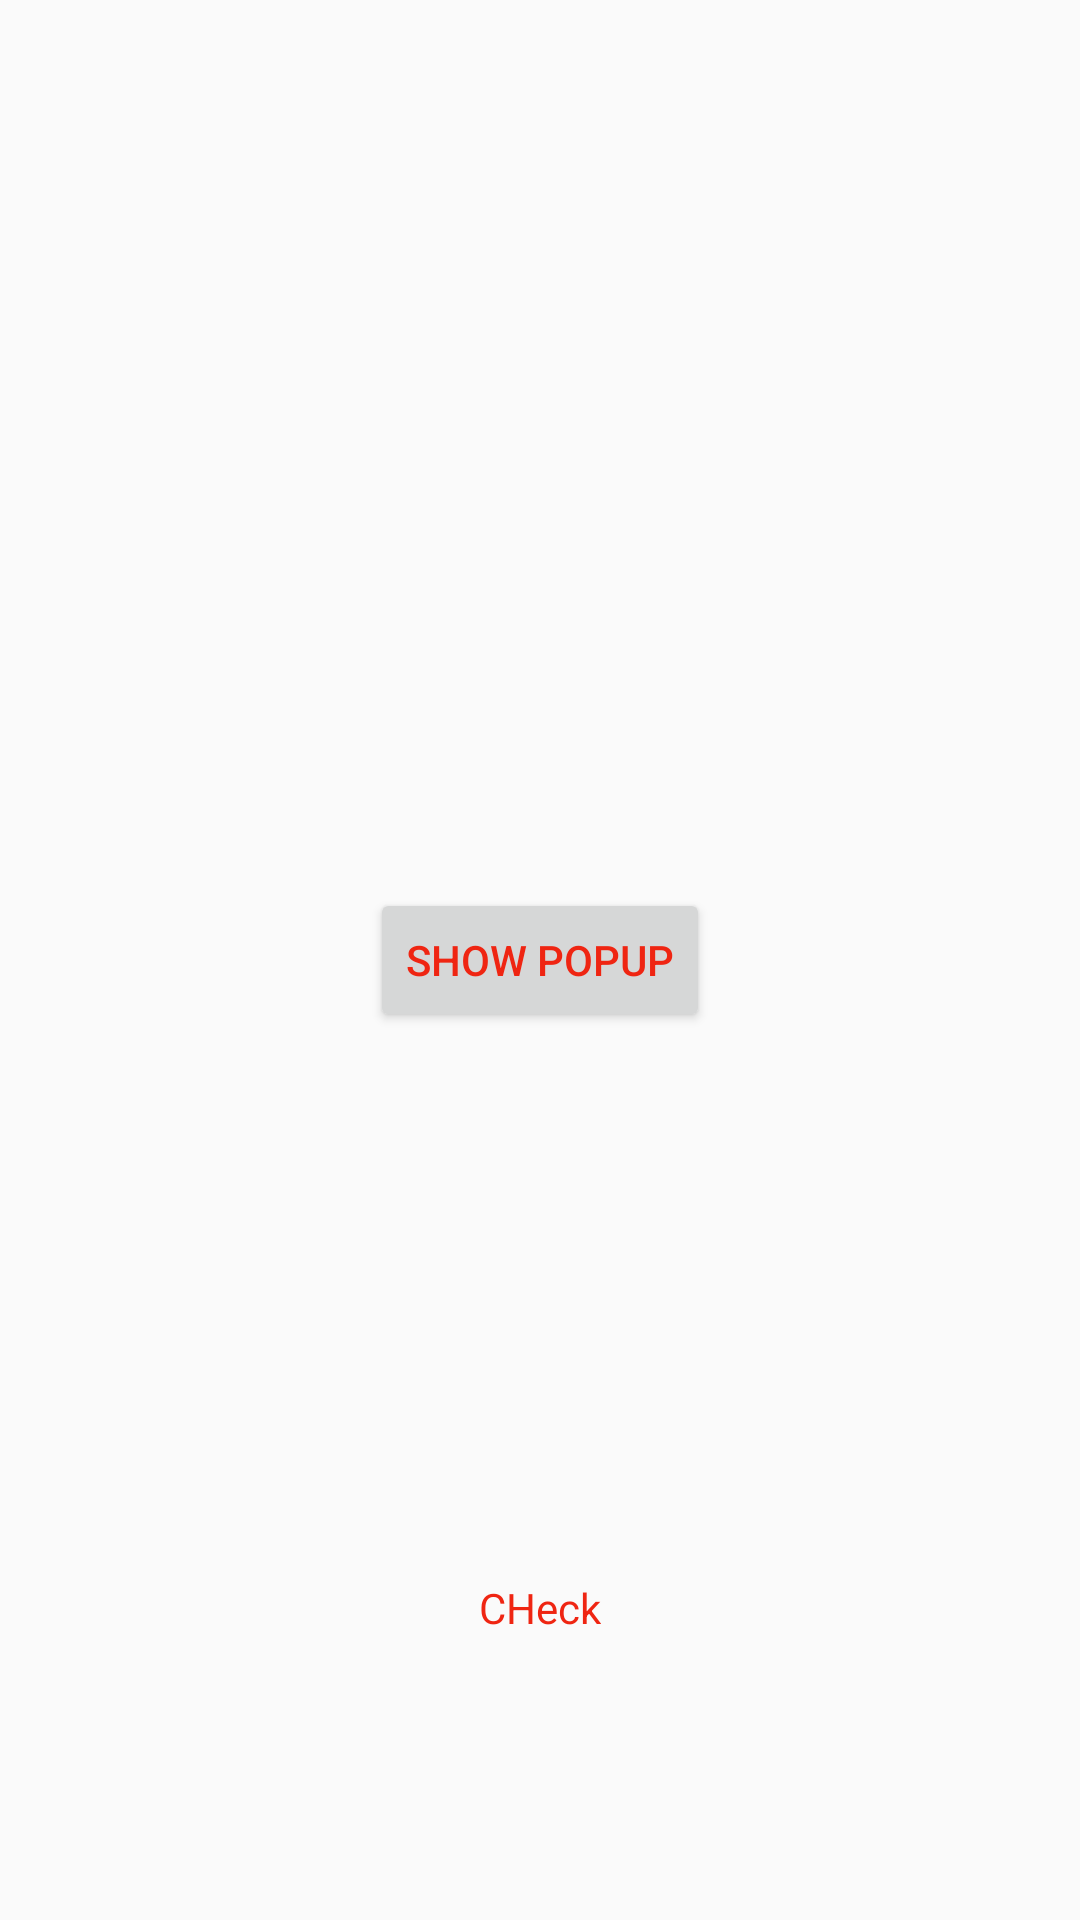

This screen was rendered from an Android layout file. Write that file and the resources it references.
<!-- AndroidManifest.xml: application theme AppTheme -->
<!-- res/layout/activity_test.xml -->
<?xml version="1.0" encoding="utf-8"?>
<androidx.constraintlayout.widget.ConstraintLayout xmlns:android="http://schemas.android.com/apk/res/android"
    xmlns:app="http://schemas.android.com/apk/res-auto"
    xmlns:tools="http://schemas.android.com/tools"
    android:layout_width="match_parent"
    android:layout_height="match_parent"
    tools:context=".TestActivity">



    <Button
        android:id="@+id/buttonTest"
        android:layout_width="wrap_content"
        android:layout_height="wrap_content"
        android:text="Show Popup"
        app:layout_constraintBottom_toBottomOf="parent"
        app:layout_constraintEnd_toEndOf="parent"
        app:layout_constraintStart_toStartOf="parent"
        app:layout_constraintTop_toTopOf="parent" />


    <TextView
        android:id="@+id/textViewTest"
        android:layout_width="wrap_content"
        android:layout_height="59dp"
        android:text="CHeck"
        app:layout_constraintBottom_toBottomOf="parent"
        app:layout_constraintEnd_toEndOf="parent"
        app:layout_constraintStart_toStartOf="parent"
        app:layout_constraintTop_toBottomOf="@+id/buttonTest"
        app:layout_constraintVertical_bias="0.769" />
</androidx.constraintlayout.widget.ConstraintLayout>
<!-- resources referenced by this layout -->
<resources>
  <style name="AppTheme" parent="Theme.AppCompat.Light.NoActionBar">
          
          <item name="colorPrimary">@color/colorPrimary</item>
          <item name="colorPrimaryDark">@color/colorPrimaryDark</item>
          <item name="colorAccent">@color/colorAccent</item>
          <item name="android:itemBackground">@color/white</item>
          <item name="android:textColor">@color/colorPrimary</item>
  
      </style>
  <color name="colorPrimary">#EF2512</color>
  <color name="colorPrimaryDark">#BC4226</color>
  <color name="colorAccent">#ffff</color>
  <!-- not gathered from this repository: default colours our renderer supplied (Android Studio template values) -->
  <color name="white">#FFFFFFFF</color>
</resources>
